Labelled photos from "data", an image-classification folder in HITSNINJA/Mobilenet_Image_Classification. The possible labels are: glioma tumor, meningioma tumor, no tumor, pituitary tumor.

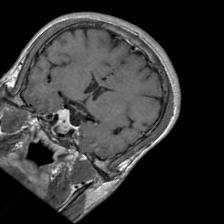
Label: pituitary tumor

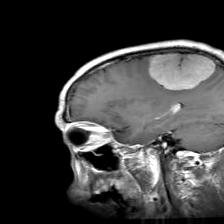
Label: meningioma tumor

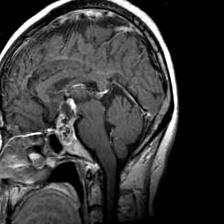
Label: pituitary tumor

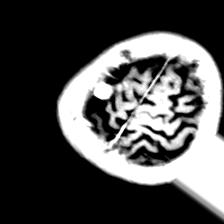
Label: meningioma tumor

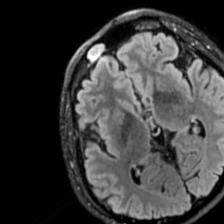
Label: no tumor

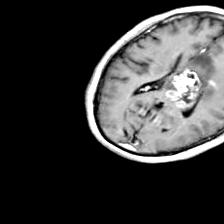
Label: glioma tumor
